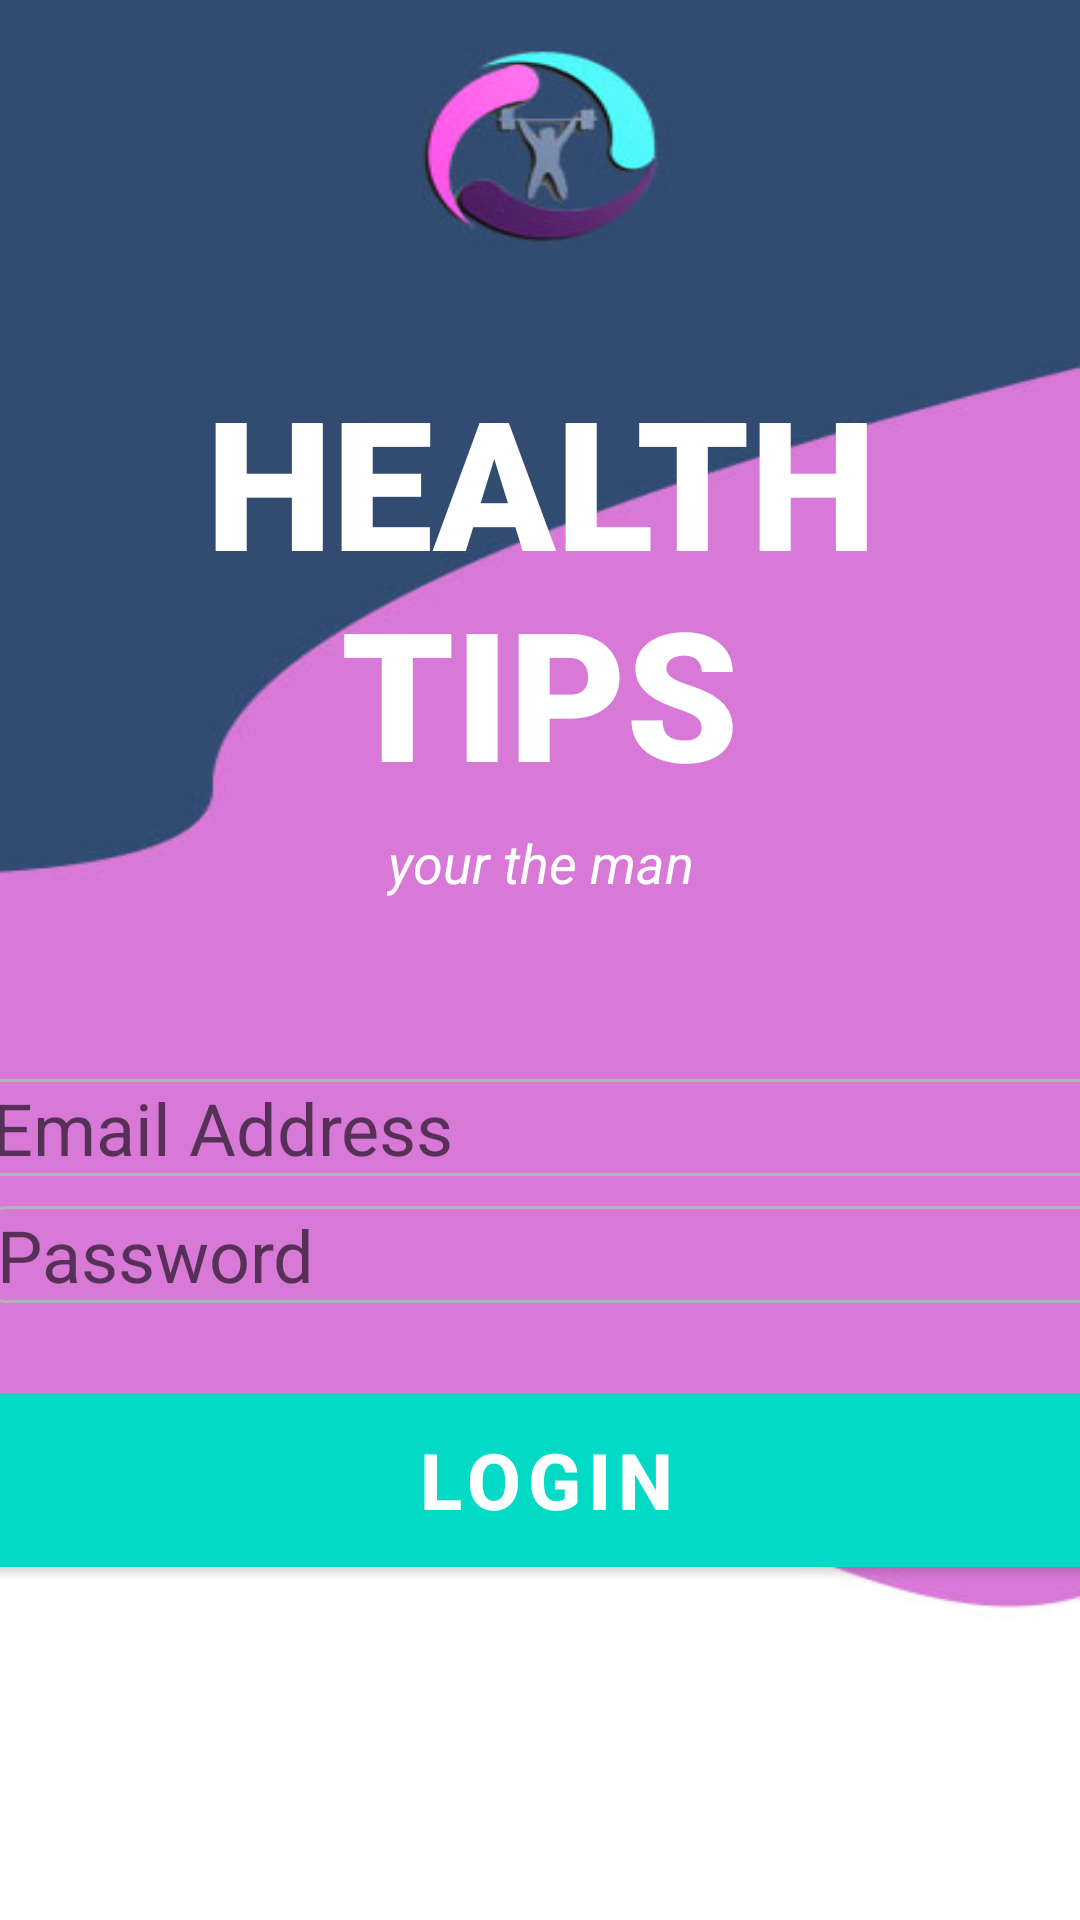

Write the Android layout XML for this screen, with the resource values it uses.
<!-- AndroidManifest.xml: application theme Theme.FinalProject -->
<!-- res/layout/activity_main.xml -->
<?xml version="1.0" encoding="utf-8"?>
<androidx.constraintlayout.widget.ConstraintLayout xmlns:android="http://schemas.android.com/apk/res/android"
    xmlns:app="http://schemas.android.com/apk/res-auto"
    xmlns:tools="http://schemas.android.com/tools"
    android:layout_width="match_parent"
    android:layout_height="match_parent"
    android:background="@drawable/bgwithlogo"
    android:gravity="center"
    tools:context=".MainActivity">



    <TextView
        android:id="@+id/banner"
        android:layout_width="match_parent"
        android:layout_height="wrap_content"
        android:layout_marginTop="120dp"
        android:fontFamily="sans-serif-black"
        android:text="HEALTH TIPS"
        android:textColor="@color/white"
        android:textAlignment="center"
        android:textSize="60sp"
        android:textStyle="bold"
        app:layout_constraintLeft_toLeftOf="parent"
        app:layout_constraintLeft_toRightOf="parent"
        app:layout_constraintTop_toTopOf="parent" />

    <TextView
        android:id="@+id/bannerDescription"
        android:layout_width="wrap_content"
        android:layout_height="wrap_content"
        android:layout_marginTop="5dp"
        android:text="your the man"
        android:textColor="@color/white"
        android:textAlignment="center"
        android:textSize="18sp"
        android:textStyle="italic"
        app:layout_constraintEnd_toEndOf="parent"
        app:layout_constraintHorizontal_bias="0.5"
        app:layout_constraintStart_toStartOf="parent"
        app:layout_constraintTop_toBottomOf="@+id/banner" />

    <EditText
        android:id="@+id/email"
        android:layout_width="380dp"
        android:layout_height="wrap_content"
        android:layout_marginTop="60dp"
        android:ems="10"
        android:hint="Email Address"
        android:background="@drawable/custom_input"
        android:drawableStart="@drawable/custom_email_icon"
        android:drawablePadding="12dp"
        android:paddingStart="7dp"
        android:textSize="24sp"
        android:inputType="textEmailAddress"
        app:layout_constraintEnd_toEndOf="parent"
        app:layout_constraintHorizontal_bias="0.5"
        app:layout_constraintStart_toStartOf="parent"
        app:layout_constraintTop_toBottomOf="@+id/bannerDescription" />

    <EditText
        android:id="@+id/password"
        android:layout_width="380dp"
        android:layout_height="wrap_content"
        android:layout_marginTop="10dp"
        android:ems="10"
        android:hint="Password"
        android:paddingStart="7dp"
        android:layout_marginLeft="3dp"
        android:background="@drawable/custom_input"
        android:inputType="textPassword"
        android:drawableStart="@drawable/custom_lock_icon"
        android:drawablePadding="12dp"
        android:textSize="24sp"
        app:layout_constraintEnd_toEndOf="parent"
        app:layout_constraintHorizontal_bias="0.5"
        app:layout_constraintStart_toStartOf="parent"
        app:layout_constraintTop_toBottomOf="@+id/email"
        />

    <Button
        android:id="@+id/sign_in"
        android:layout_width="380dp"
        android:layout_height="70dp"
        android:layout_marginTop="24dp"
        android:scrollbarSize="26sp"
        android:textSize="26sp"
        android:text="Login"
        android:textColor="@color/white"
        android:layout_marginLeft="3dp"
        android:textStyle="bold"
        app:layout_constraintEnd_toEndOf="parent"
        app:layout_constraintHorizontal_bias="0.5"
        app:layout_constraintStart_toStartOf="parent"
        app:layout_constraintTop_toBottomOf="@+id/password"
        />

    <TextView
        android:id="@+id/forgotpassword"
        android:layout_width="wrap_content"
        android:layout_height="wrap_content"
        android:layout_marginLeft="50dp"
        android:layout_marginTop="25dp"
        android:text="Forgot Password?"
        android:textColor="@color/white"
        android:textSize="16sp"
        android:textStyle="bold"
        app:layout_constraintLeft_toLeftOf="parent"
        app:layout_constraintTop_toBottomOf="@+id/sign_in"
        tools:layout_editor_absoluteX="175dp"
        />

    <TextView
        android:id="@+id/register"
        android:layout_width="wrap_content"
        android:layout_height="wrap_content"
        android:layout_marginLeft="80dp"
        android:layout_marginTop="25dp"
        android:text="Register"
        android:textSize="16sp"
        android:textColor="@color/white"
        android:textStyle="bold"
        app:layout_constraintLeft_toRightOf="@id/forgotpassword"
        app:layout_constraintTop_toBottomOf="@+id/sign_in"
        tools:layout_editor_absoluteX="268dp"
        />

    <ProgressBar
        android:id="@+id/progressBar"
        style="?android:attr/progressBarStyleLarge"
        android:layout_width="wrap_content"
        android:layout_height="wrap_content"
        tools:ignore="MissingConstraints"
        app:layout_constraintBottom_toBottomOf="parent"
        app:layout_constraintTop_toTopOf="parent"
        app:layout_constraintLeft_toLeftOf="parent"
        app:layout_constraintRight_toRightOf="parent"
        android:visibility="gone"
        />



</androidx.constraintlayout.widget.ConstraintLayout>
<!-- resources referenced by this layout -->
<resources>
  <color name="white">#FFFFFFFF</color>
  <!-- drawable bgwithlogo: jpg bitmap (drawable, 28937 bytes) -->
  <!-- drawable custom_input (drawable) -->
  <?xml version="1.0" encoding="utf-8"?>
  <selector xmlns:android="http://schemas.android.com/apk/res/android">
      <item android:state_enabled="true" android:state_focused="true">
          <shape android:shape="rectangle">
              <corners android:radius="10dp"/>
              <stroke android:color="#00FDC0" android:width="1dp"/>
  
          </shape>
      </item>
  
          <item android:state_enabled="true">
              <shape android:shape="rectangle">
                  <corners android:radius="10dp"/>
                  <stroke android:color="#B4B4B4" android:width="1dp"/>
  
              </shape>
          </item>
  
  </selector>
  <style name="Theme.FinalProject" parent="Theme.MaterialComponents.DayNight.NoActionBar">
          
          <item name="colorPrimary">@color/teal_200</item>
          <item name="colorPrimaryVariant">@color/teal_200</item>
          <item name="colorOnPrimary">@color/teal_200</item>
          
          <item name="colorSecondary">@color/teal_200</item>
          <item name="colorSecondaryVariant">@color/teal_200</item>
          <item name="colorOnSecondary">@color/teal_200</item>
          
          <item name="android:statusBarColor" tools:targetApi="l">?attr/colorPrimaryVariant</item>
          
      </style>
  <color name="teal_200">#FF03DAC5</color>
</resources>
